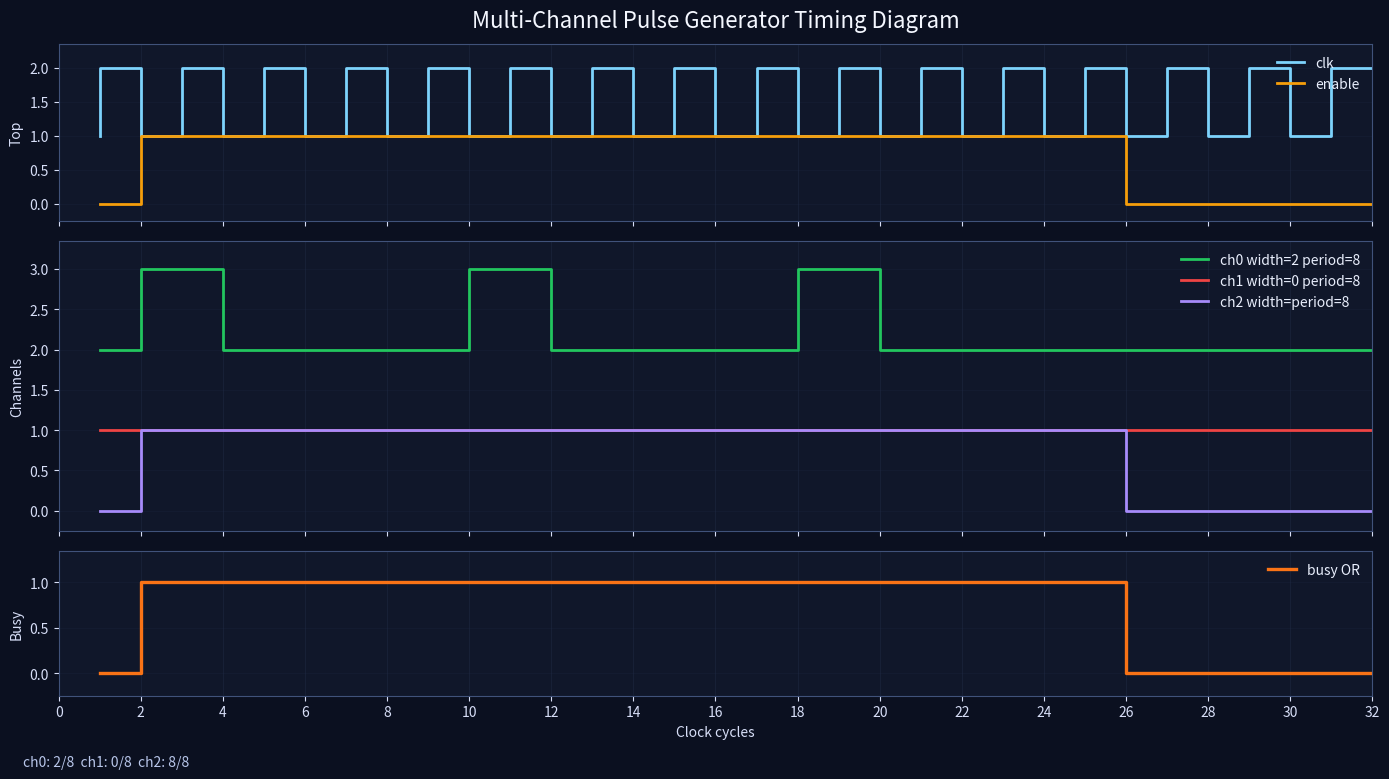

Write the Python code that produced this figure. (Note: this script raises an exception after producing the figure.)
#!/usr/bin/env python3
"""Generate a timing diagram for the multi-channel pulse generator."""

from pathlib import Path

import matplotlib.pyplot as plt


def min_u(a: int, b: int) -> int:
    return a if a < b else b


def simulate_channel(width: int, period: int, enable: list[int]) -> tuple[list[int], list[int]]:
    count = 0
    pulse = []
    busy = []

    for en in enable:
        if not en or width == 0 or period == 0:
            pulse.append(0)
            busy.append(0)
            count = 0
            continue

        width_eff = min_u(width, period)
        pulse.append(1 if count < width_eff else 0)
        busy.append(1)

        if count == period - 1:
            count = 0
        else:
            count += 1

    return pulse, busy


def square_clock(cycles: int) -> list[int]:
    return [1 if (cycle % 2) else 0 for cycle in range(cycles)]


def step_series(values: list[int]) -> tuple[list[int], list[int]]:
    xs = []
    ys = []
    for index, value in enumerate(values):
        xs.extend([index, index + 1])
        ys.extend([value, value])
    return xs[1:], ys[1:]


def main() -> None:
    cycles = 32
    x = list(range(cycles))
    enable = [1 if 2 <= cycle < 26 else 0 for cycle in range(cycles)]
    clk = square_clock(cycles)

    ch0, busy0 = simulate_channel(2, 8, enable)
    ch1, _ = simulate_channel(0, 8, enable)
    ch2, _ = simulate_channel(8, 8, enable)
    busy = [1 if (ch0[i] or ch1[i] or ch2[i]) else 0 for i in range(cycles)]

    fig, axes = plt.subplots(3, 1, sharex=True, figsize=(14, 8), gridspec_kw={"height_ratios": [1.1, 1.8, 0.9]})
    fig.patch.set_facecolor("#0b1020")
    for axis in axes:
        axis.set_facecolor("#10172a")
        axis.grid(True, axis="x", color="#26314f", alpha=0.35, linewidth=0.8)
        axis.grid(True, axis="y", color="#26314f", alpha=0.20, linewidth=0.6)
        axis.tick_params(colors="#d7def7")
        for spine in axis.spines.values():
            spine.set_color("#40527a")

    clock_x, clock_y = step_series(clk)
    enable_x, enable_y = step_series(enable)
    axes[0].step(clock_x, [value + 1.0 for value in clock_y], where="post", color="#7dd3fc", linewidth=2.0, label="clk")
    axes[0].step(enable_x, enable_y, where="post", color="#f59e0b", linewidth=2.0, label="enable")
    axes[0].set_ylim(-0.25, 2.35)
    axes[0].set_ylabel("Top", color="#d7def7")
    axes[0].legend(loc="upper right", frameon=False, labelcolor="#e8eefc")
    axes[0].set_title("Multi-Channel Pulse Generator Timing Diagram", color="#f4f7ff", fontsize=16, pad=12)

    ch0_x, ch0_y = step_series(ch0)
    ch1_x, ch1_y = step_series(ch1)
    ch2_x, ch2_y = step_series(ch2)
    axes[1].step(ch0_x, [value + 2.0 for value in ch0_y], where="post", color="#22c55e", linewidth=2.0, label="ch0 width=2 period=8")
    axes[1].step(ch1_x, [value + 1.0 for value in ch1_y], where="post", color="#ef4444", linewidth=2.0, label="ch1 width=0 period=8")
    axes[1].step(ch2_x, ch2_y, where="post", color="#a78bfa", linewidth=2.0, label="ch2 width=period=8")
    axes[1].set_ylim(-0.25, 3.35)
    axes[1].set_ylabel("Channels", color="#d7def7")
    axes[1].legend(loc="upper right", frameon=False, labelcolor="#e8eefc")

    busy_x, busy_y = step_series(busy)
    axes[2].step(busy_x, busy_y, where="post", color="#f97316", linewidth=2.4, label="busy OR")
    axes[2].set_ylim(-0.25, 1.35)
    axes[2].set_ylabel("Busy", color="#d7def7")
    axes[2].set_xlabel("Clock cycles", color="#d7def7")
    axes[2].legend(loc="upper right", frameon=False, labelcolor="#e8eefc")

    axes[2].set_xticks(range(0, cycles + 1, 2))
    axes[2].set_xlim(0, cycles)

    fig.text(0.02, 0.015, "ch0: 2/8  ch1: 0/8  ch2: 8/8", color="#b8c6ea", fontsize=10)
    fig.tight_layout(rect=[0, 0.03, 1, 0.98])

    output = Path(__file__).resolve().parent.parent / "docs" / "waveform.png"
    output.parent.mkdir(parents=True, exist_ok=True)
    fig.savefig(output, dpi=600, facecolor=fig.get_facecolor(), bbox_inches="tight")
    plt.close(fig)
    print(f"Wrote {output}")


if __name__ == "__main__":
    main()
